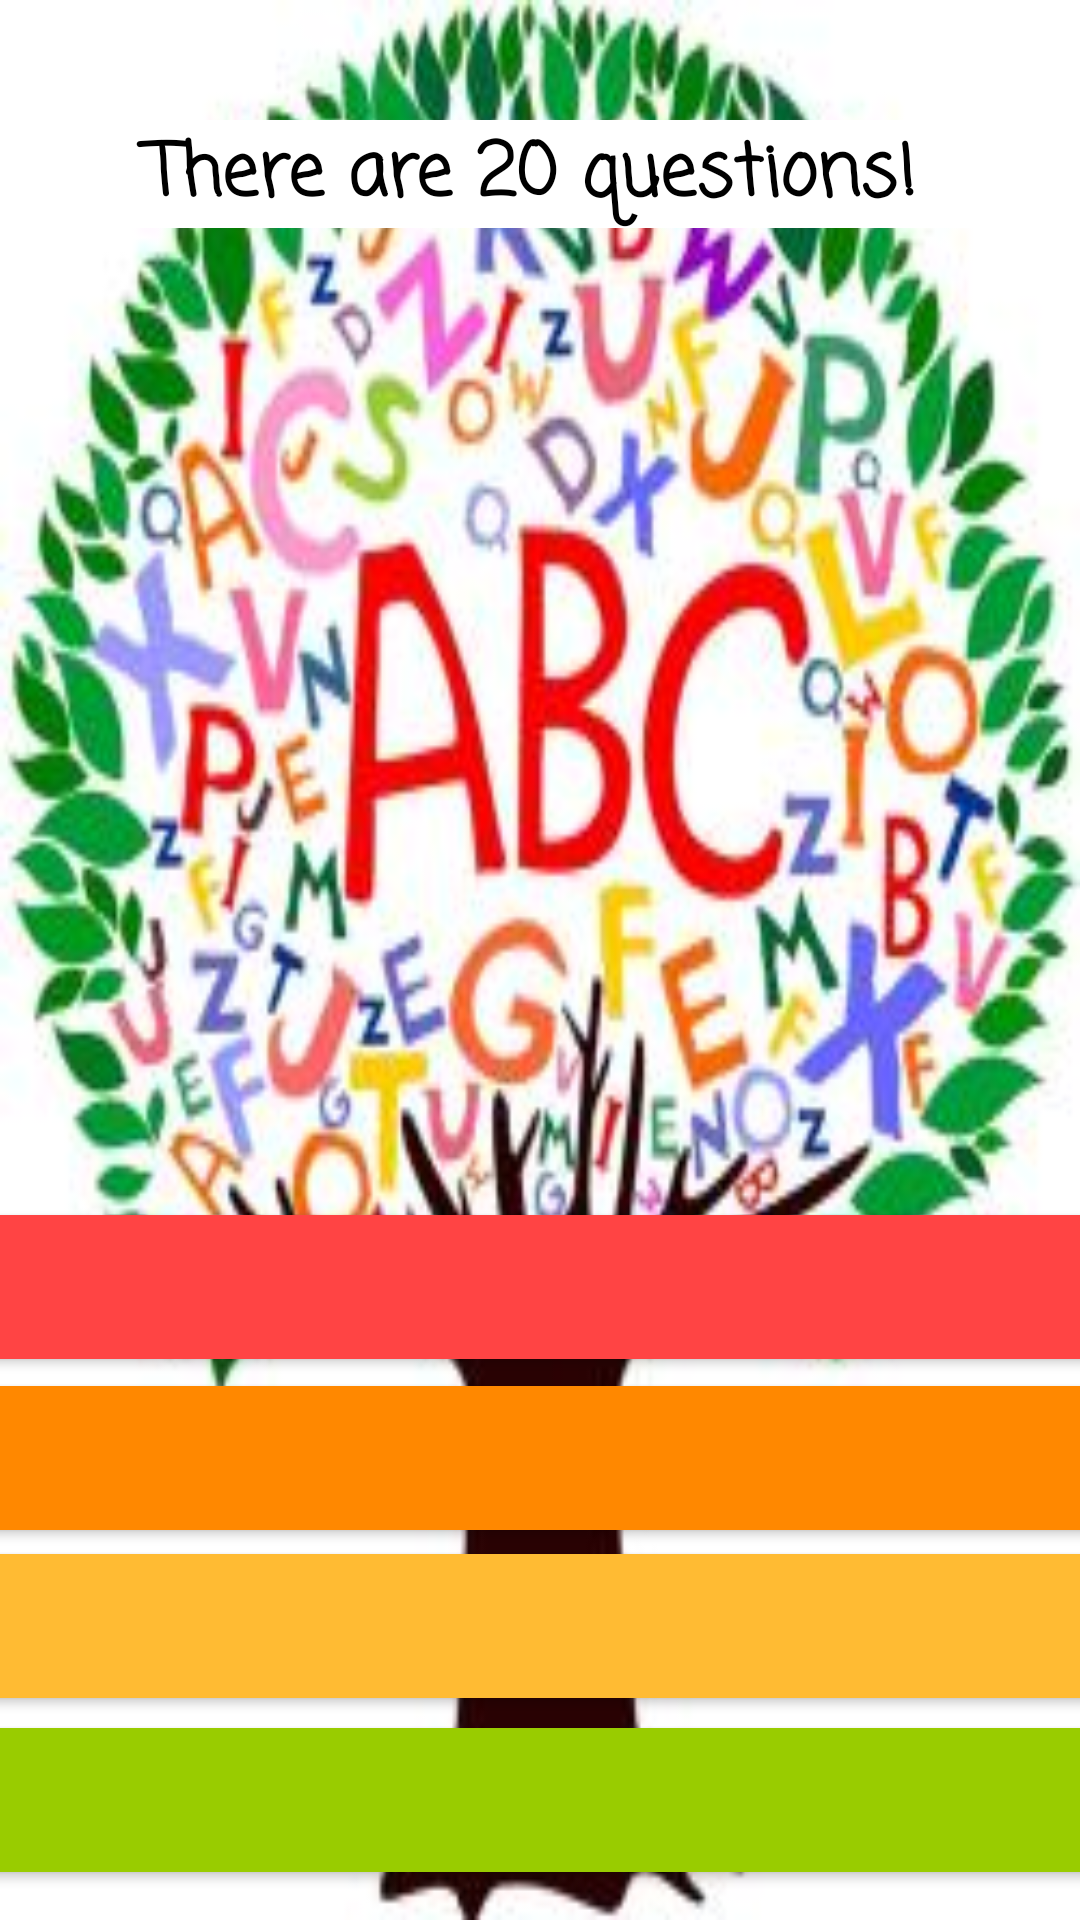

Layout XML and referenced resources for this Android screen:
<!-- AndroidManifest.xml: application theme AppTheme -->
<!-- res/layout/literacy2.xml -->
<?xml version="1.0" encoding="utf-8"?>
<android.support.constraint.ConstraintLayout
    xmlns:android="http://schemas.android.com/apk/res/android"
    xmlns:app="http://schemas.android.com/apk/res-auto"
    xmlns:tools="http://schemas.android.com/tools"
    android:layout_width="match_parent"
    android:layout_height="match_parent"
    android:background="@drawable/alphabet">

    <TextView
        android:id="@string/question_number"
        android:layout_width="381dp"
        android:layout_height="36dp"
        android:layout_marginTop="40dp"
        android:background="@android:color/background_light"
        android:fontFamily="casual"
        android:text="@string/question_number"
        android:textAlignment="center"
        android:textColor="@android:color/black"
        android:textSize="24sp"
        android:textStyle="bold"
        app:layout_constraintHorizontal_bias="0.666"
        app:layout_constraintLeft_toLeftOf="parent"
        app:layout_constraintRight_toRightOf="parent"
        app:layout_constraintTop_toTopOf="parent" />

    <TextView
        android:id="@+id/question"
        android:layout_width="379dp"
        android:layout_height="113dp"
        android:layout_marginTop="116dp"
        android:fontFamily="casual"
        android:gravity="center"
        android:text="@+id/question"
        android:textColor="@android:color/black"
        android:textSize="30sp"
        android:textStyle="bold"
        app:layout_constraintRight_toRightOf="parent"
        app:layout_constraintStart_toStartOf="parent"
        app:layout_constraintTop_toTopOf="parent"
        tools:background="@android:color/transparent" />

    <Button
        android:id="@+id/choice4"
        android:layout_width="374dp"
        android:layout_height="wrap_content"
        android:layout_marginBottom="16dp"
        android:background="@android:color/holo_green_light"
        android:fontFamily="casual"
        android:text="@+id/answer4"
        android:textColor="@android:color/black"
        android:textSize="18sp"
        app:layout_constraintBottom_toBottomOf="parent"
        app:layout_constraintLeft_toLeftOf="parent"
        app:layout_constraintRight_toRightOf="parent" />

    <Button
        android:id="@+id/choice3"
        android:layout_width="374dp"
        android:layout_height="wrap_content"
        android:layout_marginBottom="10dp"
        android:background="@android:color/holo_orange_light"
        android:fontFamily="casual"
        android:text="@+id/answer3"
        android:textColor="@android:color/black"
        android:textSize="18sp"
        app:layout_constraintBottom_toTopOf="@+id/choice4"
        app:layout_constraintLeft_toLeftOf="parent"
        app:layout_constraintRight_toRightOf="parent" />

    <Button
        android:id="@+id/choice2"
        android:layout_width="374dp"
        android:layout_height="wrap_content"
        android:layout_marginBottom="8dp"
        android:background="@android:color/holo_orange_dark"
        android:fontFamily="casual"
        android:text="@+id/answer2"
        android:textColor="@android:color/black"
        android:textSize="18sp"
        app:layout_constraintBottom_toTopOf="@+id/choice3"
        app:layout_constraintLeft_toLeftOf="parent"
        app:layout_constraintRight_toRightOf="parent" />

    <Button
        android:id="@+id/choice1"
        android:layout_width="374dp"
        android:layout_height="wrap_content"
        android:layout_marginBottom="9dp"
        android:background="@android:color/holo_red_light"
        android:fontFamily="casual"
        android:text="@+id/answer1"
        android:textColor="@android:color/black"
        android:textSize="18sp"
        app:layout_constraintBottom_toTopOf="@+id/choice2"
        app:layout_constraintLeft_toLeftOf="parent"
        app:layout_constraintRight_toRightOf="parent" />
</android.support.constraint.ConstraintLayout>
<!-- resources referenced by this layout -->
<resources>
  <!-- drawable alphabet: jpg bitmap (drawable, 21654 bytes) -->
  <string name="question_number">There are 20 questions!</string>
  <style name="AppTheme" parent="Theme.AppCompat.Light.DarkActionBar">
              
              <item name="colorPrimary">@android:color/holo_blue_bright</item>
              <item name="colorPrimaryDark">@android:color/holo_blue_dark</item>
              <item name="colorAccent">@android:color/darker_gray</item>
          </style>
</resources>
